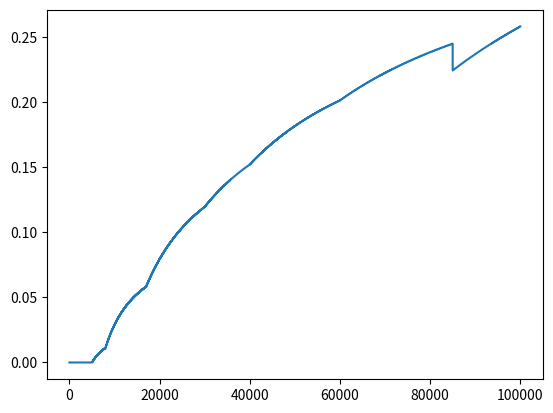

This chart was generated by the following Python code:
import numpy as np
import matplotlib.pyplot as plt
"""
level amount ratio
1 1-5000    0%
2 5001-8000 3%
3 8001-17000    10%  
4 17001-30000   20%
5 30001-40000   25%
6 40001-60000   30%
7 60001-85000   35%
8 85001~        45%
"""
# level: [ratio, max amount, min,  maximum]
tax_level = {
    1: [0, 0, 1, 5000],
    2: [0.03, 89.97, 5001, 8000],
    3: [0.1, 899.9, 8001, 17000],
    4: [0.2, 2599.8, 17001, 30000],
    5: [0.25, 2499.75, 30001, 40000],
    6: [0.3, 5999.7, 40001, 60000],
    7: [0.35, 6999.65, 60001, 850000],
    8: [0.45, None, 85001, None]
}

level = None


def tax(x):
    global tax_level
    global level
    if 1 <= x <= 5000:
        level = 1
    elif 5001 <= x <= 8000:
        level = 2
    elif 8001 <= x <= 17000:
        level = 3
    elif 17001 <= x <= 30000:
        level = 4
    elif 30001 <= x <= 40000:
        level = 5
    elif 40001 <= x <= 60000:
        level = 6
    elif 60001 <= x <= 85000:
        level = 7
    elif x >= 85001:
        level = 8
    else:
        print(ValueError)
        exit()
    # print(level)

    # level: [ratio, max amount, min,  maximum]
    tax_amount = (x-tax_level[level][2])*tax_level[level][0]
    for i in range(1, level):
        tax_amount += tax_level[i][1]

    return tax_amount
    # print(tax_amount)


if __name__ == '__main__':
    arr = np.arange(1, 100001, 1)
    vec_tax = np.vectorize(tax)
    tax_amount = vec_tax(arr)
    ratio = tax_amount / arr
    fig = plt.figure()
    plt.plot(ratio)
    plt.show()
    # tax()
